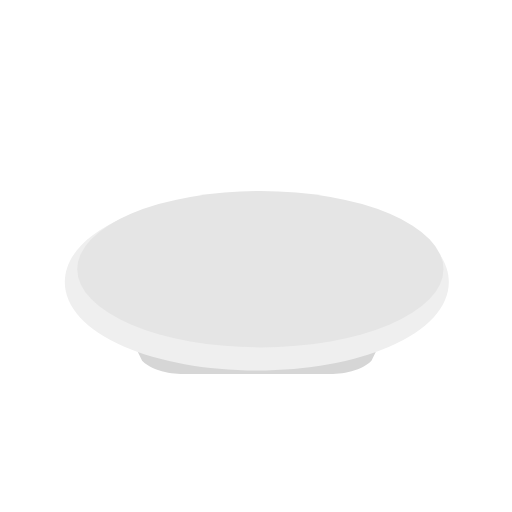
t = 0.00 s
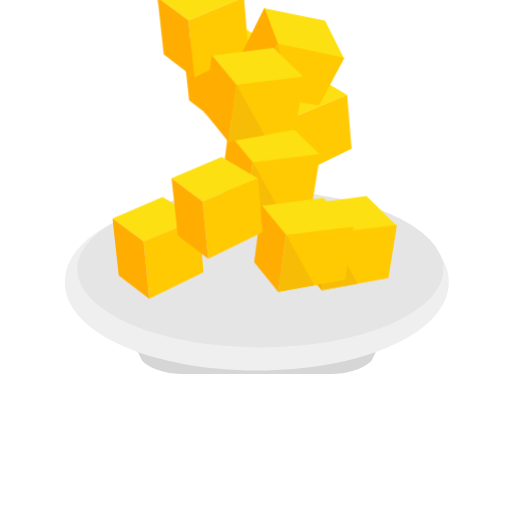
t = 0.58 s
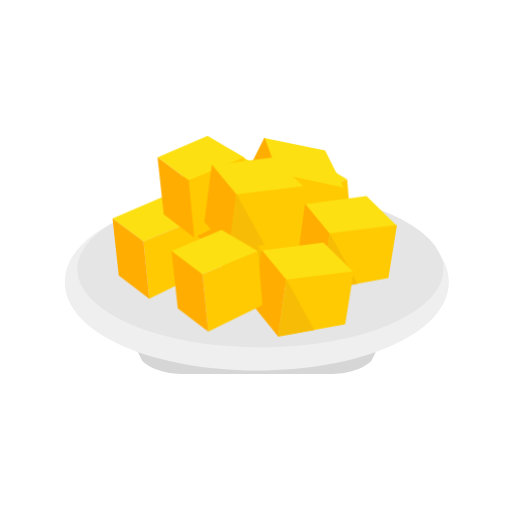
t = 1.20 s
t = 1.65 s: frame unchanged from t = 1.20 s, image omitted
t = 2.55 s: frame unchanged from t = 1.20 s, image omitted
t = 3.00 s: frame unchanged from t = 0.00 s, image omitted

The animated SVG that drew these frames (rendered in a browser with its animation timeline set to each time). Animation: 20 CSS @keyframes rules; one cycle of 3.00 s.

<svg version="1.1" id="el_kY4Wavp87" xmlns="http://www.w3.org/2000/svg" xmlns:xlink="http://www.w3.org/1999/xlink" x="0px" y="0px" viewBox="0 0 576 576" style="enable-background:new 0 0 576 576;" xml:space="preserve"><style>@-webkit-keyframes kf_el_xjEYkOV0GX6_an_eDFeWIQqV{0%{-webkit-transform: translate(193px, 258.5px) translate(-193px, -258.5px) translate(0px, -400px);transform: translate(193px, 258.5px) translate(-193px, -258.5px) translate(0px, -400px);}24.44%{-webkit-transform: translate(193px, 258.5px) translate(-193px, -258.5px) translate(0px, 0px);transform: translate(193px, 258.5px) translate(-193px, -258.5px) translate(0px, 0px);}100%{-webkit-transform: translate(193px, 258.5px) translate(-193px, -258.5px) translate(0px, 0px);transform: translate(193px, 258.5px) translate(-193px, -258.5px) translate(0px, 0px);}}@keyframes kf_el_xjEYkOV0GX6_an_eDFeWIQqV{0%{-webkit-transform: translate(193px, 258.5px) translate(-193px, -258.5px) translate(0px, -400px);transform: translate(193px, 258.5px) translate(-193px, -258.5px) translate(0px, -400px);}24.44%{-webkit-transform: translate(193px, 258.5px) translate(-193px, -258.5px) translate(0px, 0px);transform: translate(193px, 258.5px) translate(-193px, -258.5px) translate(0px, 0px);}100%{-webkit-transform: translate(193px, 258.5px) translate(-193px, -258.5px) translate(0px, 0px);transform: translate(193px, 258.5px) translate(-193px, -258.5px) translate(0px, 0px);}}@-webkit-keyframes kf_el_GGtxkEEtQvg_an_6irKPH-vo{0%{-webkit-transform: translate(285.8999938964844px, 272.79998779296875px) translate(-285.8999938964844px, -272.79998779296875px) translate(0px, -400px);transform: translate(285.8999938964844px, 272.79998779296875px) translate(-285.8999938964844px, -272.79998779296875px) translate(0px, -400px);}22.22%{-webkit-transform: translate(285.8999938964844px, 272.79998779296875px) translate(-285.8999938964844px, -272.79998779296875px) translate(0px, 0px);transform: translate(285.8999938964844px, 272.79998779296875px) translate(-285.8999938964844px, -272.79998779296875px) translate(0px, 0px);}100%{-webkit-transform: translate(285.8999938964844px, 272.79998779296875px) translate(-285.8999938964844px, -272.79998779296875px) translate(0px, 0px);transform: translate(285.8999938964844px, 272.79998779296875px) translate(-285.8999938964844px, -272.79998779296875px) translate(0px, 0px);}}@keyframes kf_el_GGtxkEEtQvg_an_6irKPH-vo{0%{-webkit-transform: translate(285.8999938964844px, 272.79998779296875px) translate(-285.8999938964844px, -272.79998779296875px) translate(0px, -400px);transform: translate(285.8999938964844px, 272.79998779296875px) translate(-285.8999938964844px, -272.79998779296875px) translate(0px, -400px);}22.22%{-webkit-transform: translate(285.8999938964844px, 272.79998779296875px) translate(-285.8999938964844px, -272.79998779296875px) translate(0px, 0px);transform: translate(285.8999938964844px, 272.79998779296875px) translate(-285.8999938964844px, -272.79998779296875px) translate(0px, 0px);}100%{-webkit-transform: translate(285.8999938964844px, 272.79998779296875px) translate(-285.8999938964844px, -272.79998779296875px) translate(0px, 0px);transform: translate(285.8999938964844px, 272.79998779296875px) translate(-285.8999938964844px, -272.79998779296875px) translate(0px, 0px);}}@-webkit-keyframes kf_el_yKET6-WurTY_an_z8JLFyfBM{0%{-webkit-transform: translate(229.89999389648438px, 177px) translate(-229.89999389648438px, -177px) translate(0px, -350px);transform: translate(229.89999389648438px, 177px) translate(-229.89999389648438px, -177px) translate(0px, -350px);}30%{-webkit-transform: translate(229.89999389648438px, 177px) translate(-229.89999389648438px, -177px) translate(0px, 0px);transform: translate(229.89999389648438px, 177px) translate(-229.89999389648438px, -177px) translate(0px, 0px);}100%{-webkit-transform: translate(229.89999389648438px, 177px) translate(-229.89999389648438px, -177px) translate(0px, 0px);transform: translate(229.89999389648438px, 177px) translate(-229.89999389648438px, -177px) translate(0px, 0px);}}@keyframes kf_el_yKET6-WurTY_an_z8JLFyfBM{0%{-webkit-transform: translate(229.89999389648438px, 177px) translate(-229.89999389648438px, -177px) translate(0px, -350px);transform: translate(229.89999389648438px, 177px) translate(-229.89999389648438px, -177px) translate(0px, -350px);}30%{-webkit-transform: translate(229.89999389648438px, 177px) translate(-229.89999389648438px, -177px) translate(0px, 0px);transform: translate(229.89999389648438px, 177px) translate(-229.89999389648438px, -177px) translate(0px, 0px);}100%{-webkit-transform: translate(229.89999389648438px, 177px) translate(-229.89999389648438px, -177px) translate(0px, 0px);transform: translate(229.89999389648438px, 177px) translate(-229.89999389648438px, -177px) translate(0px, 0px);}}@-webkit-keyframes kf_el_k8R2Y6FXvii_an_aAxCQtsMG{0%{-webkit-transform: translate(334.5px, 220.6999969482422px) translate(-334.5px, -220.6999969482422px) translate(0px, -350px);transform: translate(334.5px, 220.6999969482422px) translate(-334.5px, -220.6999969482422px) translate(0px, -350px);}16.67%{-webkit-transform: translate(334.5px, 220.6999969482422px) translate(-334.5px, -220.6999969482422px) translate(0px, 0px);transform: translate(334.5px, 220.6999969482422px) translate(-334.5px, -220.6999969482422px) translate(0px, 0px);}100%{-webkit-transform: translate(334.5px, 220.6999969482422px) translate(-334.5px, -220.6999969482422px) translate(0px, 0px);transform: translate(334.5px, 220.6999969482422px) translate(-334.5px, -220.6999969482422px) translate(0px, 0px);}}@keyframes kf_el_k8R2Y6FXvii_an_aAxCQtsMG{0%{-webkit-transform: translate(334.5px, 220.6999969482422px) translate(-334.5px, -220.6999969482422px) translate(0px, -350px);transform: translate(334.5px, 220.6999969482422px) translate(-334.5px, -220.6999969482422px) translate(0px, -350px);}16.67%{-webkit-transform: translate(334.5px, 220.6999969482422px) translate(-334.5px, -220.6999969482422px) translate(0px, 0px);transform: translate(334.5px, 220.6999969482422px) translate(-334.5px, -220.6999969482422px) translate(0px, 0px);}100%{-webkit-transform: translate(334.5px, 220.6999969482422px) translate(-334.5px, -220.6999969482422px) translate(0px, 0px);transform: translate(334.5px, 220.6999969482422px) translate(-334.5px, -220.6999969482422px) translate(0px, 0px);}}@-webkit-keyframes kf_el_5dtrYw7lyw8_an_hNlnRZPOY{0%{-webkit-transform: translate(268.6000061035156px, 154.5px) translate(-268.6000061035156px, -154.5px) translate(0px, -350px);transform: translate(268.6000061035156px, 154.5px) translate(-268.6000061035156px, -154.5px) translate(0px, -350px);}33.33%{-webkit-transform: translate(268.6000061035156px, 154.5px) translate(-268.6000061035156px, -154.5px) translate(0px, 0px);transform: translate(268.6000061035156px, 154.5px) translate(-268.6000061035156px, -154.5px) translate(0px, 0px);}100%{-webkit-transform: translate(268.6000061035156px, 154.5px) translate(-268.6000061035156px, -154.5px) translate(0px, 0px);transform: translate(268.6000061035156px, 154.5px) translate(-268.6000061035156px, -154.5px) translate(0px, 0px);}}@keyframes kf_el_5dtrYw7lyw8_an_hNlnRZPOY{0%{-webkit-transform: translate(268.6000061035156px, 154.5px) translate(-268.6000061035156px, -154.5px) translate(0px, -350px);transform: translate(268.6000061035156px, 154.5px) translate(-268.6000061035156px, -154.5px) translate(0px, -350px);}33.33%{-webkit-transform: translate(268.6000061035156px, 154.5px) translate(-268.6000061035156px, -154.5px) translate(0px, 0px);transform: translate(268.6000061035156px, 154.5px) translate(-268.6000061035156px, -154.5px) translate(0px, 0px);}100%{-webkit-transform: translate(268.6000061035156px, 154.5px) translate(-268.6000061035156px, -154.5px) translate(0px, 0px);transform: translate(268.6000061035156px, 154.5px) translate(-268.6000061035156px, -154.5px) translate(0px, 0px);}}@-webkit-keyframes kf_el_dbI7Do9iyVl_an_OmVMIV87B{0%{-webkit-transform: translate(177.1999969482422px, 152.89999389648438px) translate(-177.1999969482422px, -152.89999389648438px) translate(0px, -350px);transform: translate(177.1999969482422px, 152.89999389648438px) translate(-177.1999969482422px, -152.89999389648438px) translate(0px, -350px);}40%{-webkit-transform: translate(177.1999969482422px, 152.89999389648438px) translate(-177.1999969482422px, -152.89999389648438px) translate(0px, 0px);transform: translate(177.1999969482422px, 152.89999389648438px) translate(-177.1999969482422px, -152.89999389648438px) translate(0px, 0px);}100%{-webkit-transform: translate(177.1999969482422px, 152.89999389648438px) translate(-177.1999969482422px, -152.89999389648438px) translate(0px, 0px);transform: translate(177.1999969482422px, 152.89999389648438px) translate(-177.1999969482422px, -152.89999389648438px) translate(0px, 0px);}}@keyframes kf_el_dbI7Do9iyVl_an_OmVMIV87B{0%{-webkit-transform: translate(177.1999969482422px, 152.89999389648438px) translate(-177.1999969482422px, -152.89999389648438px) translate(0px, -350px);transform: translate(177.1999969482422px, 152.89999389648438px) translate(-177.1999969482422px, -152.89999389648438px) translate(0px, -350px);}40%{-webkit-transform: translate(177.1999969482422px, 152.89999389648438px) translate(-177.1999969482422px, -152.89999389648438px) translate(0px, 0px);transform: translate(177.1999969482422px, 152.89999389648438px) translate(-177.1999969482422px, -152.89999389648438px) translate(0px, 0px);}100%{-webkit-transform: translate(177.1999969482422px, 152.89999389648438px) translate(-177.1999969482422px, -152.89999389648438px) translate(0px, 0px);transform: translate(177.1999969482422px, 152.89999389648438px) translate(-177.1999969482422px, -152.89999389648438px) translate(0px, 0px);}}@-webkit-keyframes kf_el_wkEoQQMCoj_an_-w2PgOZu3{0%{-webkit-transform: translate(293.20001220703125px, 177.60000610351562px) translate(-293.20001220703125px, -177.60000610351562px) translate(0px, -350px);transform: translate(293.20001220703125px, 177.60000610351562px) translate(-293.20001220703125px, -177.60000610351562px) translate(0px, -350px);}26.67%{-webkit-transform: translate(293.20001220703125px, 177.60000610351562px) translate(-293.20001220703125px, -177.60000610351562px) translate(0px, 0px);transform: translate(293.20001220703125px, 177.60000610351562px) translate(-293.20001220703125px, -177.60000610351562px) translate(0px, 0px);}100%{-webkit-transform: translate(293.20001220703125px, 177.60000610351562px) translate(-293.20001220703125px, -177.60000610351562px) translate(0px, 0px);transform: translate(293.20001220703125px, 177.60000610351562px) translate(-293.20001220703125px, -177.60000610351562px) translate(0px, 0px);}}@keyframes kf_el_wkEoQQMCoj_an_-w2PgOZu3{0%{-webkit-transform: translate(293.20001220703125px, 177.60000610351562px) translate(-293.20001220703125px, -177.60000610351562px) translate(0px, -350px);transform: translate(293.20001220703125px, 177.60000610351562px) translate(-293.20001220703125px, -177.60000610351562px) translate(0px, -350px);}26.67%{-webkit-transform: translate(293.20001220703125px, 177.60000610351562px) translate(-293.20001220703125px, -177.60000610351562px) translate(0px, 0px);transform: translate(293.20001220703125px, 177.60000610351562px) translate(-293.20001220703125px, -177.60000610351562px) translate(0px, 0px);}100%{-webkit-transform: translate(293.20001220703125px, 177.60000610351562px) translate(-293.20001220703125px, -177.60000610351562px) translate(0px, 0px);transform: translate(293.20001220703125px, 177.60000610351562px) translate(-293.20001220703125px, -177.60000610351562px) translate(0px, 0px);}}@-webkit-keyframes kf_el_AOcJ_KQx1im_an_Y6lpYW4XF{0%{-webkit-transform: translate(248.3000030517578px, 224.8000030517578px) translate(-248.3000030517578px, -224.8000030517578px) translate(0px, -350px);transform: translate(248.3000030517578px, 224.8000030517578px) translate(-248.3000030517578px, -224.8000030517578px) translate(0px, -350px);}25.56%{-webkit-transform: translate(248.3000030517578px, 224.8000030517578px) translate(-248.3000030517578px, -224.8000030517578px) translate(0px, 0px);transform: translate(248.3000030517578px, 224.8000030517578px) translate(-248.3000030517578px, -224.8000030517578px) translate(0px, 0px);}100%{-webkit-transform: translate(248.3000030517578px, 224.8000030517578px) translate(-248.3000030517578px, -224.8000030517578px) translate(0px, 0px);transform: translate(248.3000030517578px, 224.8000030517578px) translate(-248.3000030517578px, -224.8000030517578px) translate(0px, 0px);}}@keyframes kf_el_AOcJ_KQx1im_an_Y6lpYW4XF{0%{-webkit-transform: translate(248.3000030517578px, 224.8000030517578px) translate(-248.3000030517578px, -224.8000030517578px) translate(0px, -350px);transform: translate(248.3000030517578px, 224.8000030517578px) translate(-248.3000030517578px, -224.8000030517578px) translate(0px, -350px);}25.56%{-webkit-transform: translate(248.3000030517578px, 224.8000030517578px) translate(-248.3000030517578px, -224.8000030517578px) translate(0px, 0px);transform: translate(248.3000030517578px, 224.8000030517578px) translate(-248.3000030517578px, -224.8000030517578px) translate(0px, 0px);}100%{-webkit-transform: translate(248.3000030517578px, 224.8000030517578px) translate(-248.3000030517578px, -224.8000030517578px) translate(0px, 0px);transform: translate(248.3000030517578px, 224.8000030517578px) translate(-248.3000030517578px, -224.8000030517578px) translate(0px, 0px);}}@-webkit-keyframes kf_el_1EnryW_DeI_an_xRmKe8RRR{0%{-webkit-transform: translate(205.8000030517578px, 170.39999389648438px) translate(-205.8000030517578px, -170.39999389648438px) translate(0px, -350px);transform: translate(205.8000030517578px, 170.39999389648438px) translate(-205.8000030517578px, -170.39999389648438px) translate(0px, -350px);}33.33%{-webkit-transform: translate(205.8000030517578px, 170.39999389648438px) translate(-205.8000030517578px, -170.39999389648438px) translate(0px, 0px);transform: translate(205.8000030517578px, 170.39999389648438px) translate(-205.8000030517578px, -170.39999389648438px) translate(0px, 0px);}100%{-webkit-transform: translate(205.8000030517578px, 170.39999389648438px) translate(-205.8000030517578px, -170.39999389648438px) translate(0px, 0px);transform: translate(205.8000030517578px, 170.39999389648438px) translate(-205.8000030517578px, -170.39999389648438px) translate(0px, 0px);}}@keyframes kf_el_1EnryW_DeI_an_xRmKe8RRR{0%{-webkit-transform: translate(205.8000030517578px, 170.39999389648438px) translate(-205.8000030517578px, -170.39999389648438px) translate(0px, -350px);transform: translate(205.8000030517578px, 170.39999389648438px) translate(-205.8000030517578px, -170.39999389648438px) translate(0px, -350px);}33.33%{-webkit-transform: translate(205.8000030517578px, 170.39999389648438px) translate(-205.8000030517578px, -170.39999389648438px) translate(0px, 0px);transform: translate(205.8000030517578px, 170.39999389648438px) translate(-205.8000030517578px, -170.39999389648438px) translate(0px, 0px);}100%{-webkit-transform: translate(205.8000030517578px, 170.39999389648438px) translate(-205.8000030517578px, -170.39999389648438px) translate(0px, 0px);transform: translate(205.8000030517578px, 170.39999389648438px) translate(-205.8000030517578px, -170.39999389648438px) translate(0px, 0px);}}@-webkit-keyframes kf_el_hIbel7JVFv_an_e68S2BWTZ{0%{-webkit-transform: translate(126.5999984741211px, 221.6999969482422px) translate(-126.5999984741211px, -221.6999969482422px) translate(0px, -350px);transform: translate(126.5999984741211px, 221.6999969482422px) translate(-126.5999984741211px, -221.6999969482422px) translate(0px, -350px);}16.67%{-webkit-transform: translate(126.5999984741211px, 221.6999969482422px) translate(-126.5999984741211px, -221.6999969482422px) translate(0px, 0px);transform: translate(126.5999984741211px, 221.6999969482422px) translate(-126.5999984741211px, -221.6999969482422px) translate(0px, 0px);}100%{-webkit-transform: translate(126.5999984741211px, 221.6999969482422px) translate(-126.5999984741211px, -221.6999969482422px) translate(0px, 0px);transform: translate(126.5999984741211px, 221.6999969482422px) translate(-126.5999984741211px, -221.6999969482422px) translate(0px, 0px);}}@keyframes kf_el_hIbel7JVFv_an_e68S2BWTZ{0%{-webkit-transform: translate(126.5999984741211px, 221.6999969482422px) translate(-126.5999984741211px, -221.6999969482422px) translate(0px, -350px);transform: translate(126.5999984741211px, 221.6999969482422px) translate(-126.5999984741211px, -221.6999969482422px) translate(0px, -350px);}16.67%{-webkit-transform: translate(126.5999984741211px, 221.6999969482422px) translate(-126.5999984741211px, -221.6999969482422px) translate(0px, 0px);transform: translate(126.5999984741211px, 221.6999969482422px) translate(-126.5999984741211px, -221.6999969482422px) translate(0px, 0px);}100%{-webkit-transform: translate(126.5999984741211px, 221.6999969482422px) translate(-126.5999984741211px, -221.6999969482422px) translate(0px, 0px);transform: translate(126.5999984741211px, 221.6999969482422px) translate(-126.5999984741211px, -221.6999969482422px) translate(0px, 0px);}}#el_kY4Wavp87 *{-webkit-animation-duration: 3s;animation-duration: 3s;-webkit-animation-iteration-count: 1;animation-iteration-count: 1;-webkit-animation-timing-function: cubic-bezier(0, 0, 1, 1);animation-timing-function: cubic-bezier(0, 0, 1, 1);}#el_nh3xgZIrlY{fill: #D6D6D6;}#el_8nJjbdSu00{fill: #EFEFEF;}#el_iH-u5ScZQu{fill: #E5E5E5;}#el_j-1QIGeDU-{fill: #FCE012;}#el_CI3hXbXiUm{fill: #FFCA02;}#el_neaTNgLVHu{fill: #FFAD00;}#el_4GKjEZrcJX{fill: #FCE012;}#el_vwciVIEapV{fill: #FFCA02;}#el_HyiTgqsALJ{fill: #FFAD00;}#el_UuCsP3MMuB{fill: #FCE012;}#el_eG0okV4aaJ{fill: #FFCA02;}#el_ny9Y8ZkNlVo{fill: #FFAD00;}#el_WtrYE_aGJey{fill: #FCE012;}#el_Cicl3mGYDvA{fill: #FFCA02;}#el_7otR2shznxv{fill: #FFAD00;}#el_qicMlNBdAj_{fill: #F7BD06;}#el_BYk0FWdgbJP{fill: #FCE012;}#el_cNQZ_Yu2Ai7{fill: #FFCA02;}#el_8AeNg_CsxEQ{fill: #FFAD00;}#el_ERM5g3eqRhm{fill: #FCE012;}#el_8V3twQyUe39{fill: #FFCA02;}#el_6IFItQbTtp_{fill: #FFAD00;}#el_kV-o4HIOmKL{fill: #F7BD06;}#el_hwN_gJdOXrm{fill: #FCE012;}#el_g-yL5fiAjdI{fill: #FFCA02;}#el_V3El4HfEEmo{fill: #FFAD00;}#el_C-ILAeDUO4K{fill: #F7BD06;}#el_9cCfkjLanXd{fill: #FCE012;}#el_ezO3XTahkwC{fill: #FFCA02;}#el_OB-vAWuRk28{fill: #FFAD00;}#el_MyT6aEMV9Lh{fill: #F7BD06;}#el_1AeZjqu7NpT{fill: #FCE012;}#el_h8-xa6N3bUr{fill: #FFCA02;}#el_zcgr_usvKO5{fill: #FFAD00;}#el_sIou05UwcLa{fill: #F7BD06;}#el_87twVi8y5YU{fill: #FCE012;}#el_pMxFD8JNhdx{fill: #FFCA02;}#el_umNsZgetWyr{fill: #FFAD00;}#el_hIbel7JVFv_an_e68S2BWTZ{-webkit-animation-fill-mode: backwards;animation-fill-mode: backwards;-webkit-transform: translate(126.5999984741211px, 221.6999969482422px) translate(-126.5999984741211px, -221.6999969482422px) translate(0px, -350px);transform: translate(126.5999984741211px, 221.6999969482422px) translate(-126.5999984741211px, -221.6999969482422px) translate(0px, -350px);-webkit-animation-name: kf_el_hIbel7JVFv_an_e68S2BWTZ;animation-name: kf_el_hIbel7JVFv_an_e68S2BWTZ;-webkit-animation-timing-function: cubic-bezier(0, 0, 1, 1);animation-timing-function: cubic-bezier(0, 0, 1, 1);}#el_1EnryW_DeI_an_xRmKe8RRR{-webkit-animation-fill-mode: backwards;animation-fill-mode: backwards;-webkit-transform: translate(205.8000030517578px, 170.39999389648438px) translate(-205.8000030517578px, -170.39999389648438px) translate(0px, -350px);transform: translate(205.8000030517578px, 170.39999389648438px) translate(-205.8000030517578px, -170.39999389648438px) translate(0px, -350px);-webkit-animation-name: kf_el_1EnryW_DeI_an_xRmKe8RRR;animation-name: kf_el_1EnryW_DeI_an_xRmKe8RRR;-webkit-animation-timing-function: cubic-bezier(0, 0, 1, 1);animation-timing-function: cubic-bezier(0, 0, 1, 1);}#el_AOcJ_KQx1im_an_Y6lpYW4XF{-webkit-animation-fill-mode: backwards;animation-fill-mode: backwards;-webkit-transform: translate(248.3000030517578px, 224.8000030517578px) translate(-248.3000030517578px, -224.8000030517578px) translate(0px, -350px);transform: translate(248.3000030517578px, 224.8000030517578px) translate(-248.3000030517578px, -224.8000030517578px) translate(0px, -350px);-webkit-animation-name: kf_el_AOcJ_KQx1im_an_Y6lpYW4XF;animation-name: kf_el_AOcJ_KQx1im_an_Y6lpYW4XF;-webkit-animation-timing-function: cubic-bezier(0, 0, 1, 1);animation-timing-function: cubic-bezier(0, 0, 1, 1);}#el_wkEoQQMCoj_an_-w2PgOZu3{-webkit-animation-fill-mode: backwards;animation-fill-mode: backwards;-webkit-transform: translate(293.20001220703125px, 177.60000610351562px) translate(-293.20001220703125px, -177.60000610351562px) translate(0px, -350px);transform: translate(293.20001220703125px, 177.60000610351562px) translate(-293.20001220703125px, -177.60000610351562px) translate(0px, -350px);-webkit-animation-name: kf_el_wkEoQQMCoj_an_-w2PgOZu3;animation-name: kf_el_wkEoQQMCoj_an_-w2PgOZu3;-webkit-animation-timing-function: cubic-bezier(0, 0, 1, 1);animation-timing-function: cubic-bezier(0, 0, 1, 1);}#el_dbI7Do9iyVl_an_OmVMIV87B{-webkit-animation-fill-mode: backwards;animation-fill-mode: backwards;-webkit-transform: translate(177.1999969482422px, 152.89999389648438px) translate(-177.1999969482422px, -152.89999389648438px) translate(0px, -350px);transform: translate(177.1999969482422px, 152.89999389648438px) translate(-177.1999969482422px, -152.89999389648438px) translate(0px, -350px);-webkit-animation-name: kf_el_dbI7Do9iyVl_an_OmVMIV87B;animation-name: kf_el_dbI7Do9iyVl_an_OmVMIV87B;-webkit-animation-timing-function: cubic-bezier(0, 0, 1, 1);animation-timing-function: cubic-bezier(0, 0, 1, 1);}#el_5dtrYw7lyw8_an_hNlnRZPOY{-webkit-animation-fill-mode: backwards;animation-fill-mode: backwards;-webkit-transform: translate(268.6000061035156px, 154.5px) translate(-268.6000061035156px, -154.5px) translate(0px, -350px);transform: translate(268.6000061035156px, 154.5px) translate(-268.6000061035156px, -154.5px) translate(0px, -350px);-webkit-animation-name: kf_el_5dtrYw7lyw8_an_hNlnRZPOY;animation-name: kf_el_5dtrYw7lyw8_an_hNlnRZPOY;-webkit-animation-timing-function: cubic-bezier(0, 0, 1, 1);animation-timing-function: cubic-bezier(0, 0, 1, 1);}#el_k8R2Y6FXvii_an_aAxCQtsMG{-webkit-animation-fill-mode: backwards;animation-fill-mode: backwards;-webkit-transform: translate(334.5px, 220.6999969482422px) translate(-334.5px, -220.6999969482422px) translate(0px, -350px);transform: translate(334.5px, 220.6999969482422px) translate(-334.5px, -220.6999969482422px) translate(0px, -350px);-webkit-animation-name: kf_el_k8R2Y6FXvii_an_aAxCQtsMG;animation-name: kf_el_k8R2Y6FXvii_an_aAxCQtsMG;-webkit-animation-timing-function: cubic-bezier(0, 0, 1, 1);animation-timing-function: cubic-bezier(0, 0, 1, 1);}#el_yKET6-WurTY_an_z8JLFyfBM{-webkit-animation-fill-mode: backwards;animation-fill-mode: backwards;-webkit-transform: translate(229.89999389648438px, 177px) translate(-229.89999389648438px, -177px) translate(0px, -350px);transform: translate(229.89999389648438px, 177px) translate(-229.89999389648438px, -177px) translate(0px, -350px);-webkit-animation-name: kf_el_yKET6-WurTY_an_z8JLFyfBM;animation-name: kf_el_yKET6-WurTY_an_z8JLFyfBM;-webkit-animation-timing-function: cubic-bezier(0, 0, 1, 1);animation-timing-function: cubic-bezier(0, 0, 1, 1);}#el_GGtxkEEtQvg_an_6irKPH-vo{-webkit-animation-fill-mode: backwards;animation-fill-mode: backwards;-webkit-transform: translate(285.8999938964844px, 272.79998779296875px) translate(-285.8999938964844px, -272.79998779296875px) translate(0px, -400px);transform: translate(285.8999938964844px, 272.79998779296875px) translate(-285.8999938964844px, -272.79998779296875px) translate(0px, -400px);-webkit-animation-name: kf_el_GGtxkEEtQvg_an_6irKPH-vo;animation-name: kf_el_GGtxkEEtQvg_an_6irKPH-vo;-webkit-animation-timing-function: cubic-bezier(0, 0, 1, 1);animation-timing-function: cubic-bezier(0, 0, 1, 1);}#el_xjEYkOV0GX6_an_eDFeWIQqV{-webkit-animation-fill-mode: backwards;animation-fill-mode: backwards;-webkit-transform: translate(193px, 258.5px) translate(-193px, -258.5px) translate(0px, -400px);transform: translate(193px, 258.5px) translate(-193px, -258.5px) translate(0px, -400px);-webkit-animation-name: kf_el_xjEYkOV0GX6_an_eDFeWIQqV;animation-name: kf_el_xjEYkOV0GX6_an_eDFeWIQqV;-webkit-animation-timing-function: cubic-bezier(0, 0, 1, 1);animation-timing-function: cubic-bezier(0, 0, 1, 1);}</style>

<g id="el_hhifA14MKm">
	<path d="M419.8,337.8H288.9H158c-11.6,0-21.1,9.5-21.1,21.1l23,46.9c17,17,49.4,15,61,15h68h68c11.6,0,44,2,61-15&#10;&#9;&#9;l23-46.9C440.9,347.3,431.4,337.8,419.8,337.8z" id="el_nh3xgZIrlY"/>
	<path d="M288.9,416.8c-56.4,0-109.5-9.6-149.6-27c-42.8-18.6-66.4-44.3-66.4-72.5s23.6-53.9,66.4-72.5&#10;&#9;&#9;c40.1-17.4,93.3-27,149.6-27s109.5,9.6,149.6,27c42.8,18.6,66.4,44.3,66.4,72.5s-23.6,53.9-66.4,72.5&#10;&#9;&#9;C398.4,407.2,345.3,416.8,288.9,416.8z" id="el_8nJjbdSu00"/>
	<ellipse cx="292.9" cy="302.8" rx="206" ry="88" id="el_iH-u5ScZQu"/>
</g>
<g id="el_hIbel7JVFv_an_e68S2BWTZ" data-animator-group="true" data-animator-type="0"><g id="el_hIbel7JVFv">
	<polyline points="182.9,221.7 223.9,245.9 161.4,271.7 126.6,245.7 182.9,221.7 &#9;" id="el_j-1QIGeDU-"/>
	<polygon points="167.9,336.1 228.9,306.3 223.9,245.9 161.4,271.7 &#9;" id="el_CI3hXbXiUm"/>
	<polygon points="133.6,310 167.9,336.1 161.4,271.7 126.6,245.7 &#9;" id="el_neaTNgLVHu"/>
</g></g>
<g id="el_1EnryW_DeI_an_xRmKe8RRR" data-animator-group="true" data-animator-type="0"><g id="el_1EnryW_DeI">
	<polyline points="262.1,170.4 303,194.6 240.6,220.5 205.8,194.5 262.1,170.4 &#9;" id="el_4GKjEZrcJX"/>
	<polygon points="247,284.9 308,255 303,194.6 240.6,220.5 &#9;" id="el_vwciVIEapV"/>
	<polygon points="212.8,258.8 247,284.9 240.6,220.5 205.8,194.5 &#9;" id="el_HyiTgqsALJ"/>
</g></g>
<g id="el_wkEoQQMCoj_an_-w2PgOZu3" data-animator-group="true" data-animator-type="0"><g id="el_wkEoQQMCoj">
	<polyline points="349.5,177.6 390.5,201.8 328,227.7 293.2,201.7 349.5,177.6 &#9;" id="el_UuCsP3MMuB"/>
	<polygon points="334.5,292.1 395.5,262.2 390.5,201.8 328,227.7 &#9;" id="el_eG0okV4aaJ"/>
	<polygon points="300.2,266 334.5,292.1 328,227.7 293.2,201.7 &#9;" id="el_ny9Y8ZkNlVo"/>
</g></g>
<g id="el_AOcJ_KQx1im_an_Y6lpYW4XF" data-animator-group="true" data-animator-type="0"><g id="el_AOcJ_KQx1im">
	<polygon points="256.3,233.8 326,224.8 360.1,258 284,267.3 &#9;" id="el_WtrYE_aGJey"/>
	<polyline points="350.6,316.9 360.2,257.1 284.4,266.4 275.4,330.5 &#9;" id="el_Cicl3mGYDvA"/>
	<polyline points="275.4,330.5 284.3,266.4 256.7,233 248.3,297.1 275.4,330.5 &#9;" id="el_7otR2shznxv"/>
	<polyline points="275.4,330.5 284.4,266.4 315.9,323.2 &#9;" id="el_qicMlNBdAj_"/>
</g></g>
<g id="el_dbI7Do9iyVl_an_OmVMIV87B" data-animator-group="true" data-animator-type="0"><g id="el_dbI7Do9iyVl">
	<polyline points="233.5,152.9 274.5,177.1 212,202.9 177.2,176.9 233.5,152.9 &#9;" id="el_BYk0FWdgbJP"/>
	<polygon points="218.4,267.3 279.4,237.5 274.5,177.1 212,202.9 &#9;" id="el_cNQZ_Yu2Ai7"/>
	<polygon points="184.2,241.2 218.4,267.3 212,202.9 177.2,176.9 &#9;" id="el_8AeNg_CsxEQ"/>
</g></g>
<g id="el_5dtrYw7lyw8_an_hNlnRZPOY" data-animator-group="true" data-animator-type="0"><g id="el_5dtrYw7lyw8">
	<polygon points="296.8,155.2 365.7,169.3 387.1,211.9 312.1,195.9 &#9;" id="el_ERM5g3eqRhm"/>
	<polyline points="358.9,264.5 387.5,211.1 312.8,195.2 283.3,252.8 &#9;" id="el_8V3twQyUe39"/>
	<polyline points="283.3,252.8 312.7,195.2 297.5,154.5 268.6,212.4 283.3,252.8 &#9;" id="el_6IFItQbTtp_"/>
	<polyline points="283.3,252.8 312.8,195.2 324,259.1 &#9;" id="el_kV-o4HIOmKL"/>
</g></g>
<g id="el_k8R2Y6FXvii_an_aAxCQtsMG" data-animator-group="true" data-animator-type="0"><g id="el_k8R2Y6FXvii">
	<polygon points="342.6,229.8 412.3,220.7 446.4,253.9 370.3,263.3 &#9;" id="el_hwN_gJdOXrm"/>
	<polyline points="436.9,312.9 446.5,253.1 370.7,262.4 361.7,326.5 &#9;" id="el_g-yL5fiAjdI"/>
	<polyline points="361.7,326.5 370.6,262.4 343,228.9 334.5,293 361.7,326.5 &#9;" id="el_V3El4HfEEmo"/>
	<polyline points="361.7,326.5 370.7,262.4 402.2,319.2 &#9;" id="el_C-ILAeDUO4K"/>
</g></g>
<g id="el_yKET6-WurTY_an_z8JLFyfBM" data-animator-group="true" data-animator-type="0"><g id="el_yKET6-WurTY">
	<polygon points="238,186 307.7,177 341.8,210.2 265.6,219.5 &#9;" id="el_9cCfkjLanXd"/>
	<polyline points="332.3,269.1 341.9,209.3 266.1,218.6 257,282.7 &#9;" id="el_ezO3XTahkwC"/>
	<polyline points="257,282.7 266,218.6 238.3,185.1 229.9,249.3 257,282.7 &#9;" id="el_OB-vAWuRk28"/>
	<polyline points="257,282.7 266.1,218.6 297.6,275.4 &#9;" id="el_MyT6aEMV9Lh"/>
</g></g>
<g id="el_GGtxkEEtQvg_an_6irKPH-vo" data-animator-group="true" data-animator-type="0"><g id="el_GGtxkEEtQvg">
	<polygon points="294,281.8 363.7,272.8 397.8,306 321.6,315.3 &#9;" id="el_1AeZjqu7NpT"/>
	<polyline points="388.3,364.9 397.9,305.1 322.1,314.5 313,378.6 &#9;" id="el_h8-xa6N3bUr"/>
	<polyline points="313,378.6 322,314.5 294.3,281 285.9,345.1 313,378.6 &#9;" id="el_zcgr_usvKO5"/>
	<polyline points="313,378.6 322.1,314.5 353.6,371.2 &#9;" id="el_sIou05UwcLa"/>
</g></g>
<g id="el_xjEYkOV0GX6_an_eDFeWIQqV" data-animator-group="true" data-animator-type="0"><g id="el_xjEYkOV0GX6">
	<polyline points="249.3,258.5 290.3,282.7 227.8,308.6 193,282.6 249.3,258.5 &#9;" id="el_87twVi8y5YU"/>
	<polygon points="234.3,373 295.3,343.1 290.3,282.7 227.8,308.6 &#9;" id="el_pMxFD8JNhdx"/>
	<polygon points="200,346.9 234.3,373 227.8,308.6 193,282.6 &#9;" id="el_umNsZgetWyr"/>
</g></g>
</svg>